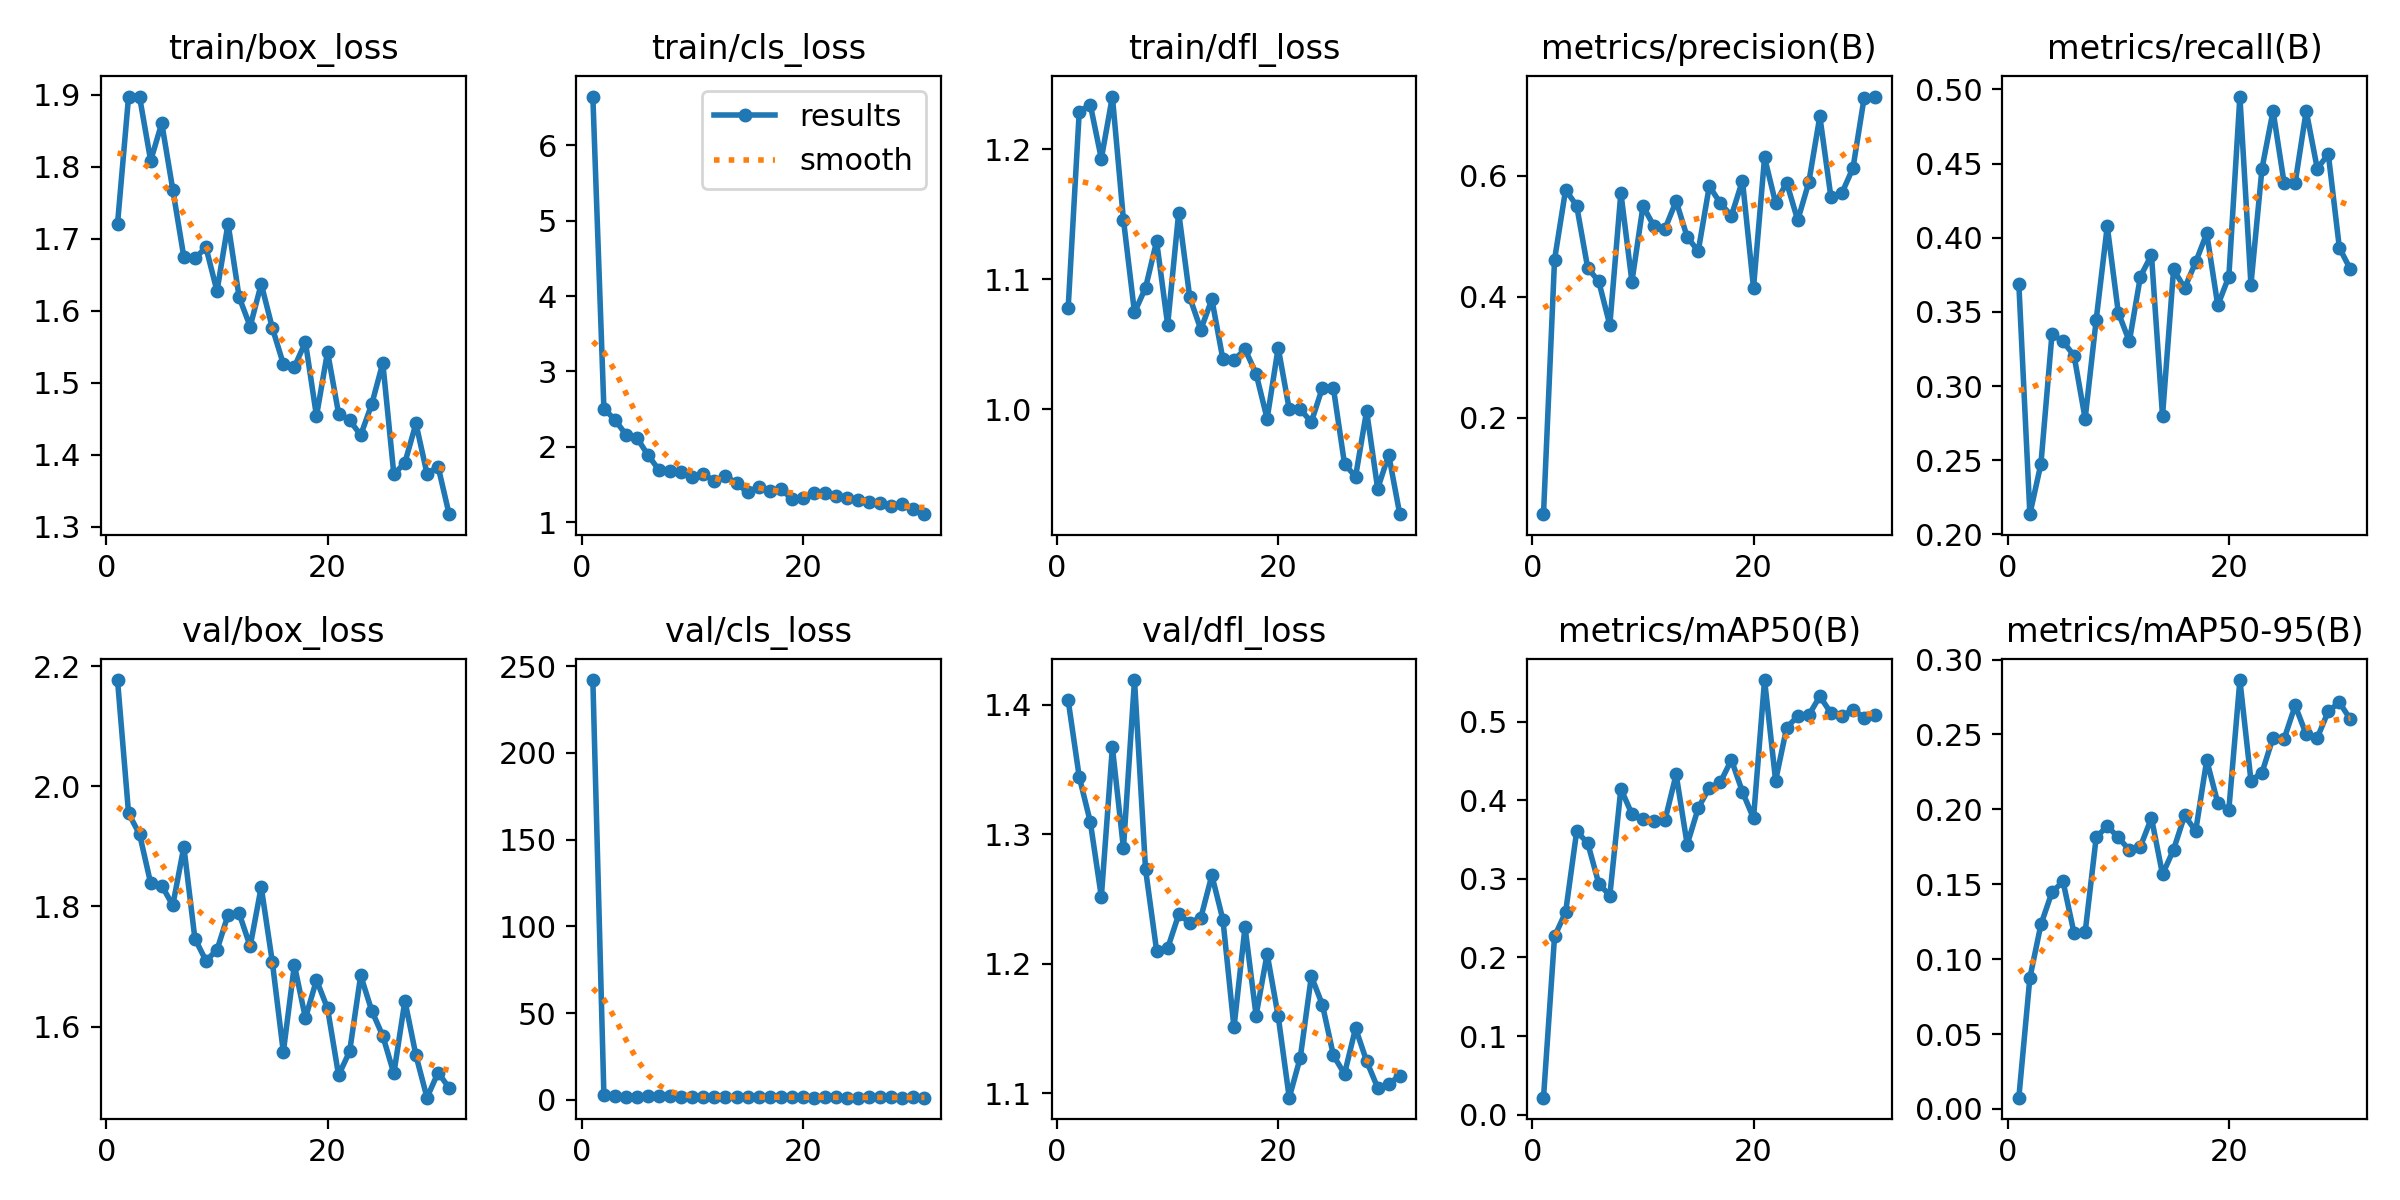

Source data for this figure (header and first rows):
epoch, time, train/box_loss, train/cls_loss, train/dfl_loss, metrics/precision(B), metrics/recall(B), metrics/mAP50(B), metrics/mAP50-95(B), val/box_loss, val/cls_loss, val/dfl_loss, lr/pg0, lr/pg1, lr/pg2
1, 122.4, 1.72, 6.643, 1.078, 0.04034, 0.3689, 0.02147, 0.00753, 2.177, 242, 1.403, 0.0006649, 0.0006649, 0.0006649
2, 250, 1.897, 2.506, 1.229, 0.4611, 0.2136, 0.2268, 0.08757, 1.955, 2.597, 1.344, 0.001305, 0.001305, 0.001305
3, 374.7, 1.896, 2.36, 1.234, 0.5766, 0.2476, 0.2576, 0.1232, 1.92, 2.537, 1.31, 0.001919, 0.001919, 0.001919
4, 507.6, 1.808, 2.162, 1.193, 0.5501, 0.335, 0.3605, 0.1447, 1.839, 1.9, 1.252, 0.001881, 0.001881, 0.001881
5, 634, 1.86, 2.117, 1.24, 0.4473, 0.3301, 0.3458, 0.1518, 1.835, 1.854, 1.367, 0.001842, 0.001842, 0.001842
6, 761.2, 1.768, 1.89, 1.146, 0.4251, 0.3204, 0.2941, 0.1172, 1.802, 2.461, 1.289, 0.001802, 0.001802, 0.001802
7, 882.7, 1.674, 1.691, 1.074, 0.3529, 0.278, 0.2789, 0.1179, 1.899, 2.13, 1.419, 0.001762, 0.001762, 0.001762
8, 1001, 1.673, 1.687, 1.093, 0.5714, 0.3447, 0.4149, 0.1813, 1.746, 2.014, 1.273, 0.001723, 0.001723, 0.001723
9, 1140, 1.688, 1.671, 1.129, 0.4248, 0.4078, 0.3826, 0.1889, 1.71, 1.577, 1.21, 0.001683, 0.001683, 0.001683
10, 1261, 1.627, 1.603, 1.065, 0.5495, 0.3495, 0.3764, 0.1812, 1.727, 1.729, 1.212, 0.001644, 0.001644, 0.001644
11, 1391, 1.721, 1.639, 1.151, 0.5162, 0.3301, 0.3737, 0.1729, 1.786, 1.71, 1.238, 0.001604, 0.001604, 0.001604
12, 1526, 1.619, 1.548, 1.086, 0.5125, 0.3738, 0.3753, 0.1752, 1.789, 1.809, 1.232, 0.001564, 0.001564, 0.001564
13, 1653, 1.578, 1.62, 1.061, 0.5577, 0.3883, 0.4332, 0.1943, 1.734, 1.546, 1.236, 0.001525, 0.001525, 0.001525
14, 1797, 1.637, 1.516, 1.084, 0.4985, 0.2799, 0.3438, 0.1566, 1.832, 1.942, 1.268, 0.001485, 0.001485, 0.001485
15, 1915, 1.576, 1.4, 1.038, 0.4752, 0.3786, 0.3903, 0.1731, 1.708, 1.775, 1.234, 0.001446, 0.001446, 0.001446
16, 2030, 1.526, 1.471, 1.038, 0.5827, 0.366, 0.4161, 0.196, 1.558, 1.541, 1.151, 0.001406, 0.001406, 0.001406
17, 2149, 1.522, 1.419, 1.046, 0.5543, 0.3835, 0.423, 0.1855, 1.703, 1.559, 1.228, 0.001366, 0.001366, 0.001366
18, 2270, 1.556, 1.441, 1.027, 0.5336, 0.4029, 0.4517, 0.2329, 1.614, 1.627, 1.16, 0.001327, 0.001327, 0.001327
19, 2402, 1.454, 1.313, 0.9927, 0.5917, 0.3544, 0.4109, 0.2042, 1.678, 1.686, 1.208, 0.001287, 0.001287, 0.001287
20, 2520, 1.543, 1.33, 1.047, 0.4147, 0.3738, 0.3773, 0.1998, 1.63, 1.672, 1.16, 0.001248, 0.001248, 0.001248
21, 2659, 1.457, 1.388, 0.9999, 0.6301, 0.4951, 0.5533, 0.2863, 1.519, 1.375, 1.097, 0.001208, 0.001208, 0.001208
22, 2801, 1.448, 1.39, 0.9999, 0.5544, 0.3684, 0.4253, 0.2193, 1.559, 1.694, 1.128, 0.001168, 0.001168, 0.001168
23, 2960, 1.427, 1.347, 0.9901, 0.5883, 0.4466, 0.4927, 0.2245, 1.685, 1.528, 1.19, 0.001129, 0.001129, 0.001129
24, 3106, 1.47, 1.328, 1.016, 0.5262, 0.4854, 0.5072, 0.2479, 1.626, 1.388, 1.168, 0.001089, 0.001089, 0.001089
25, 3220, 1.527, 1.297, 1.016, 0.5887, 0.4369, 0.5085, 0.247, 1.584, 1.414, 1.129, 0.00105, 0.00105, 0.00105
26, 3346, 1.372, 1.275, 0.958, 0.6979, 0.4369, 0.5326, 0.2693, 1.522, 1.442, 1.115, 0.00101, 0.00101, 0.00101
27, 3495, 1.389, 1.256, 0.948, 0.565, 0.4854, 0.5113, 0.25, 1.643, 1.479, 1.15, 0.0009704, 0.0009704, 0.0009704
28, 3652, 1.443, 1.216, 0.9986, 0.5712, 0.4466, 0.5071, 0.2477, 1.552, 1.477, 1.125, 0.0009308, 0.0009308, 0.0009308
29, 3808, 1.373, 1.248, 0.9389, 0.6127, 0.4563, 0.5158, 0.2655, 1.482, 1.331, 1.104, 0.0008912, 0.0008912, 0.0008912
30, 3969, 1.383, 1.181, 0.9648, 0.7277, 0.3932, 0.5055, 0.2714, 1.523, 1.554, 1.107, 0.0008516, 0.0008516, 0.0008516
31, 4133, 1.317, 1.109, 0.9192, 0.7307, 0.3786, 0.5085, 0.2601, 1.498, 1.38, 1.114, 0.000812, 0.000812, 0.000812
